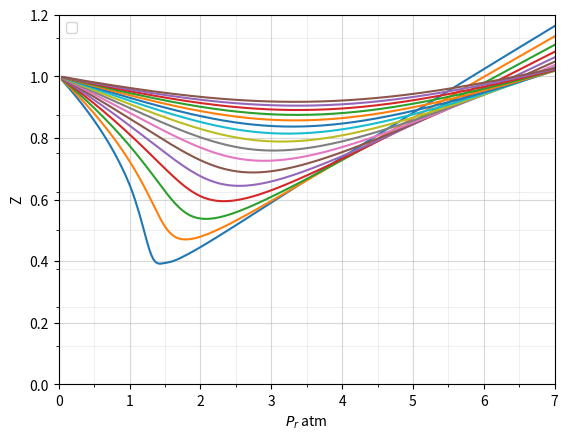

Python code for this plot:
from scipy.optimize import fsolve
import numpy as np
from scipy.interpolate import make_interp_spline
import matplotlib.pyplot as plt

R = 0.08206 #universal constant 
Pc = 72.420429 #unit in atm
Tc = 309.56 #unit in kelvin 

a = 27 * R**2 * Tc**2 / (Pc * 64)
b = R * Tc / (8 * Pc)



def z_factor(my_temp,my_pressure):

    Pr = my_pressure/Pc #reduced pressure 
    Tr= my_temp/Tc #reduced temp
    
    def function_gas(v,Pr):
        p = Pr * Pc
       
        return p * (v - b) - (R * my_temp)  +  a / v**2 * (v - b) #non idead gas equation 

    Pr_range = np.linspace(0.05, 7) #defining the range of the solution 
    v = [fsolve(function_gas,1, args=(Pr,))[0] for Pr in Pr_range] # solve for the Volume in non-ideal gas formula for all the pressure range 
    P_range = Pr_range * Pc #pressure range to find all the z factors with specifed range
    Z = P_range * v/ (R * my_temp) #calculate Z factor 
    #print(Pr_range)
    ax = plt.subplot(1, 1, 1)

# Major ticks every 1 unit, minor ticks every 0.5 for x axis 
    major_ticks = np.arange(0, 8, 1)
    minor_ticks = np.arange(0, 8, 0.5)
    major_ticks2 = np.arange(0, 2, 0.2)
    minor_ticks2 = np.arange(0, 2, 0.125)
    ax.set_xticks(major_ticks)
    ax.set_xticks(minor_ticks, minor=True)
    ax.set_yticks(major_ticks2)
    ax.set_yticks(minor_ticks2, minor=True)

    # And a corresponding grid
    ax.grid(which='both')

    # Or if you want different settings for the grids:
    ax.grid(which='minor', alpha=0.2)
    ax.grid(which='major', alpha=0.5)
    #curve smoother 
    B_spline_coeff = make_interp_spline(Pr_range, Z)
    X_Final = np.linspace(Pr_range.min(), Pr_range.max(), 250)
    Y_Final = B_spline_coeff(X_Final)
    plt.plot(X_Final,Y_Final)
    plt.legend()
    plt.xlabel('$P_r$ atm')
    plt.ylabel('Z')
    plt.xlim([0, 7])
    plt.ylim([0, 1.2])
    plt.show()
    #print(P_range[0]*v[0]/(R * my_temp))
    return Pr_range[0]*Pc*v[0]/(R * my_temp)
    
for t in range(330,650,20):
    z_factor(t,1)




